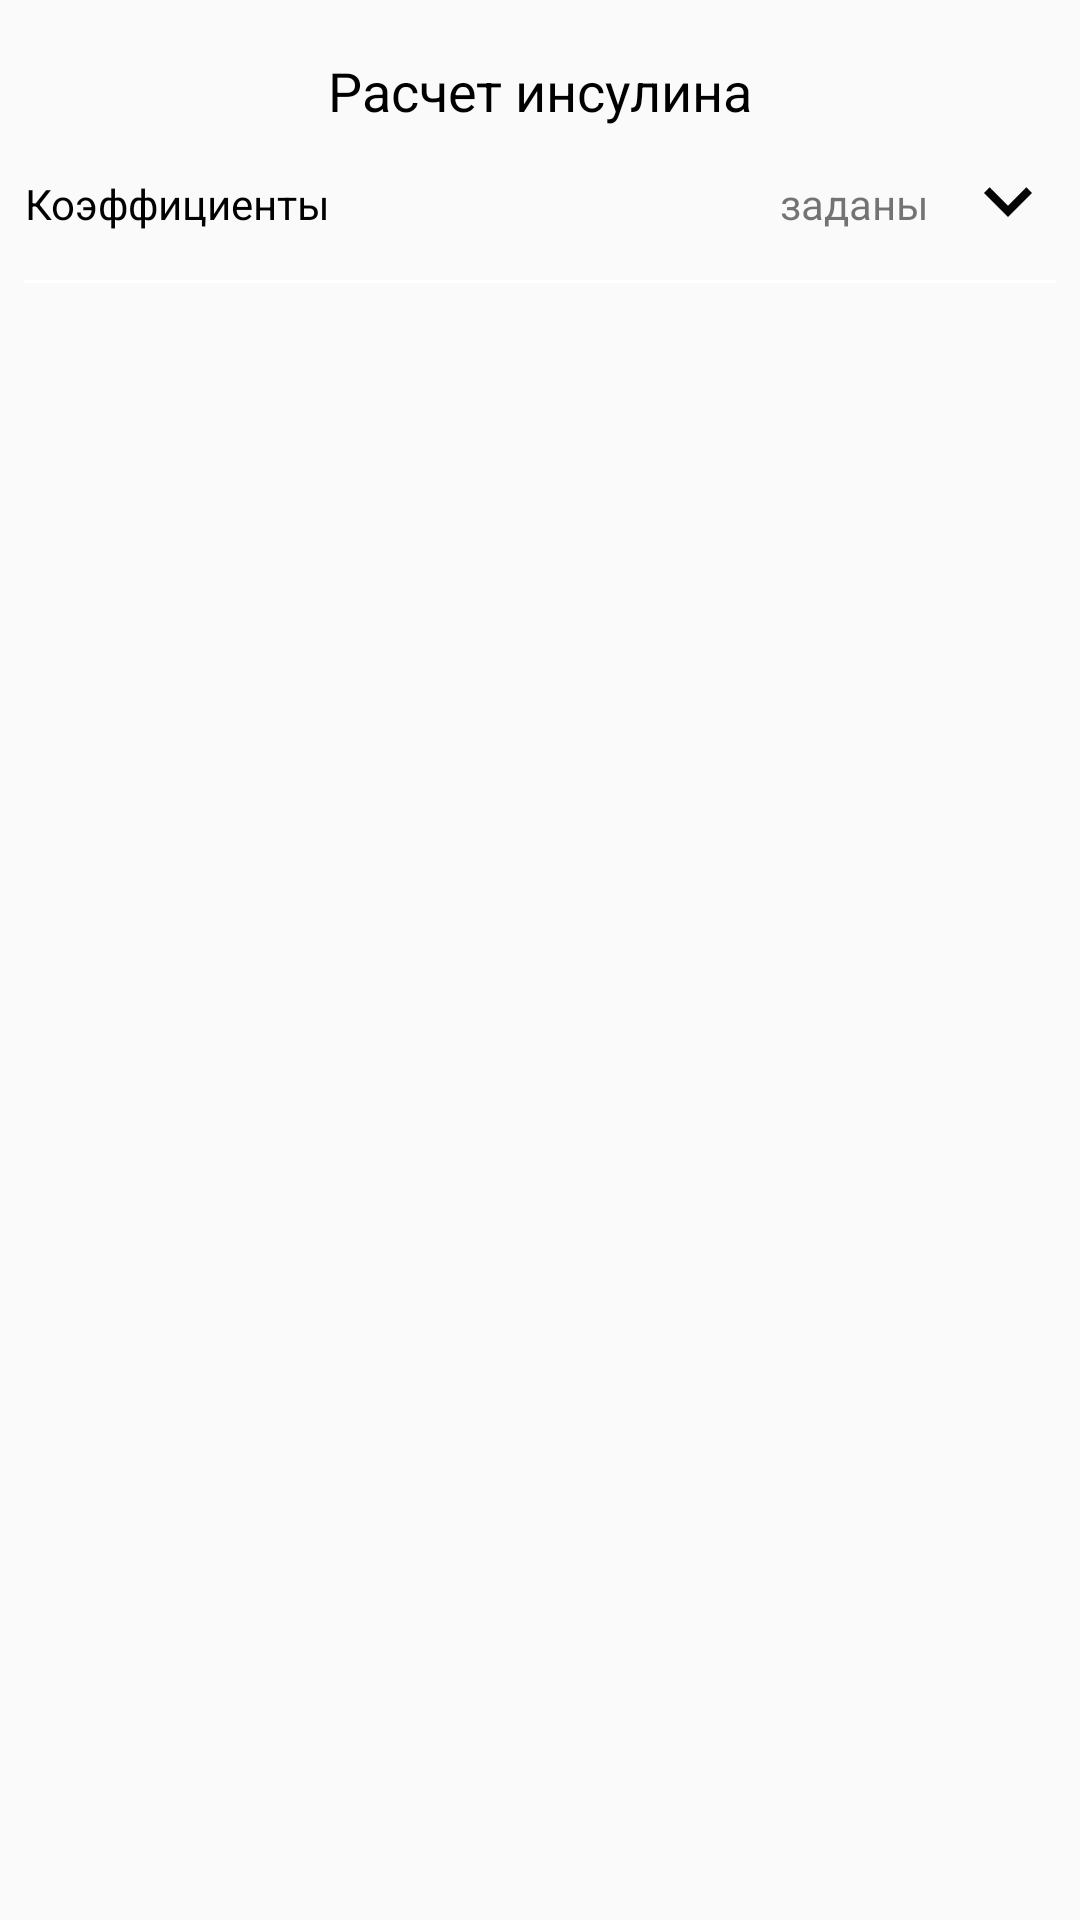

Write the Android layout XML for this screen, with the resource values it uses.
<!-- AndroidManifest.xml: application theme AppTheme -->
<!-- res/layout/fragment_my_settings.xml -->
<?xml version="1.0" encoding="utf-8"?>
<ScrollView xmlns:android="http://schemas.android.com/apk/res/android"
    xmlns:app="http://schemas.android.com/apk/res-auto"
    xmlns:tools="http://schemas.android.com/tools"
    android:layout_width="match_parent"
    android:layout_height="match_parent"
    tools:context=".SettingsActivity">

    <androidx.constraintlayout.widget.ConstraintLayout
        android:layout_width="match_parent"
        android:layout_height="match_parent">

        <TextView
            android:id="@+id/textView12"
            android:layout_width="wrap_content"
            android:layout_height="wrap_content"
            android:layout_marginStart="8dp"
            android:layout_marginTop="18dp"
            android:layout_marginEnd="8dp"
            android:text="@string/insulin_calculation"
            android:textColor="@android:color/black"
            android:textSize="18sp"
            app:layout_constraintEnd_toEndOf="parent"
            app:layout_constraintStart_toStartOf="parent"
            app:layout_constraintTop_toTopOf="parent" />

        <TextView
            android:id="@+id/textView6"
            android:layout_width="0dp"
            android:layout_height="wrap_content"
            android:layout_marginStart="8dp"
            android:layout_marginTop="16dp"
            android:text="@string/coefficients"
            android:textAlignment="center"
            android:textColor="@android:color/black"
            android:textSize="14sp"
            app:layout_constraintStart_toStartOf="parent"
            app:layout_constraintTop_toBottomOf="@+id/textView12" />

        <TextView
            android:id="@+id/tv_coefficients"
            android:layout_width="wrap_content"
            android:layout_height="wrap_content"
            android:layout_marginStart="80dp"
            android:text="заданы"
            app:layout_constraintBottom_toBottomOf="@+id/textView6"
            app:layout_constraintStart_toStartOf="@+id/guideline5"
            app:layout_constraintTop_toTopOf="@+id/textView6" />

        <androidx.constraintlayout.widget.Guideline
            android:id="@+id/guideline5"
            android:layout_width="wrap_content"
            android:layout_height="wrap_content"
            android:orientation="vertical"
            app:layout_constraintGuide_percent="0.5" />

        <ImageView
            android:id="@+id/arrow_down_3"
            android:layout_width="wrap_content"
            android:layout_height="wrap_content"
            android:layout_marginEnd="8dp"
            android:contentDescription="@string/arrow_down"
            app:layout_constraintBottom_toBottomOf="@+id/textView6"
            app:layout_constraintEnd_toEndOf="parent"
            app:layout_constraintTop_toTopOf="@+id/textView6"
            app:srcCompat="@drawable/arrow_down_32dp" />
        <View
            android:id="@+id/view"
            style="@style/line"
            android:layout_marginTop="16dp"
            app:layout_constraintEnd_toEndOf="parent"
            app:layout_constraintStart_toStartOf="parent"
            app:layout_constraintTop_toBottomOf="@+id/textView6" />
    </androidx.constraintlayout.widget.ConstraintLayout>

</ScrollView>
<!-- resources referenced by this layout -->
<resources>
  <!-- drawable arrow_down_32dp (drawable) -->
  <vector android:height="32dp" android:tint="#040404"
      android:viewportHeight="24.0" android:viewportWidth="24.0"
      android:width="32dp" xmlns:android="http://schemas.android.com/apk/res/android">
      <path android:fillColor="#FF000000" android:pathData="M7.41,7.84L12,12.42l4.59,-4.58L18,9.25l-6,6 -6,-6z"/>
  </vector>
  <string name="arrow_down">стрелка вниз</string>
  <string name="coefficients">Коэффициенты</string>
  <string name="insulin_calculation">Расчет инсулина</string>
  <style name="line">
          <item name="android:layout_width">0dp</item>
          <item name="android:layout_height">1dp</item>
          <item name="android:layout_marginStart">8dp</item>
          <item name="android:layout_marginEnd">8dp</item>
          <item name="android:background">@color/white</item>
      </style>
  <style name="AppTheme" parent="Theme.AppCompat.Light.NoActionBar">
          
          <item name="colorPrimary">@color/colorPrimary</item>
          <item name="colorPrimaryDark">@color/colorPrimaryDark</item>
          <item name="colorAccent">@color/colorAccent</item>
          <item name="editTextStyle">@style/AppTheme.EditText</item>
      </style>
  <color name="white">#FFFFFF</color>
  <color name="colorPrimary">#008577</color>
  <color name="colorPrimaryDark">#00574B</color>
  <color name="colorAccent">#D81B60</color>
  <style name="AppTheme.EditText" parent="@style/Widget.AppCompat.EditText">
          <item name="android:background">@drawable/edit_text_background</item>
          <item name="android:textAlignment">center</item>
          <item name="android:textColor">@color/white</item>
          <item name="android:textColorHint">@color/line</item>
      </style>
  <!-- drawable edit_text_background (drawable) -->
  <?xml version="1.0" encoding="utf-8"?>
  <layer-list xmlns:android="http://schemas.android.com/apk/res/android">
      <item >
          <shape android:shape="rectangle">
              
              <stroke
                  android:color="@color/white" />
          </shape>
      </item>
  
  
  </layer-list>
  <color name="line">#BDBDBD</color>
</resources>
